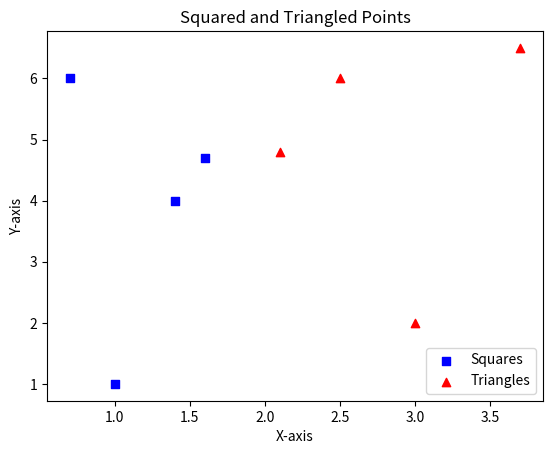

Generate this figure with matplotlib:
scatter_style = {
    "s": 60,
    #"color": 'royalblue',   #"blue", #navy
    "alpha": 0.85,
    "cmap": "viridis",
    "zorder": 2
}

bar_style = {
    "color": "skyblue",
    "edgecolor": "black",
    "linewidth": 1,
    "alpha": 0.9
}

line_style = {
    "linewidth": 2.5,
    "linestyle": "-",
    "color": "#1f77b4",
    "marker": "o",
    "markersize": 6,
    "markerfacecolor": "white",
    "markeredgewidth": 1.5,
    "markeredgecolor": "#1f77b4",
    "alpha": 0.9
}

def apply_global_style():
    import matplotlib.pyplot as plt
    plt.style.use("seaborn-v0_8-colorblind")
    plt.grid(True, linestyle='--', zorder=-1, alpha=0.7)
    plt.rcParams.update({
        "font.size": 12,
        "axes.labelsize": 14,
        "axes.titlesize": 16
    })

if __name__ == '__main__':
    
    import matplotlib.pyplot as plt

    # Data points
    x = [1, 1.6, 1.4, 0.7]
    x1 = [3, 2.5, 2.1, 3.7]
    y_square = [1, 4.7, 4, 6]
    y_triangle = [2, 6, 4.8, 6.5]

    # Plotting squared points
    plt.scatter(x, y_square, color='blue', marker='s', label='Squares')

    # Plotting triangled points
    plt.scatter(x1, y_triangle, color='red', marker='^', label='Triangles')

    # Adding labels and legend
    plt.xlabel('X-axis')
    plt.ylabel('Y-axis')
    plt.title('Squared and Triangled Points')
    plt.legend()

    # Show the plot
    plt.show()

